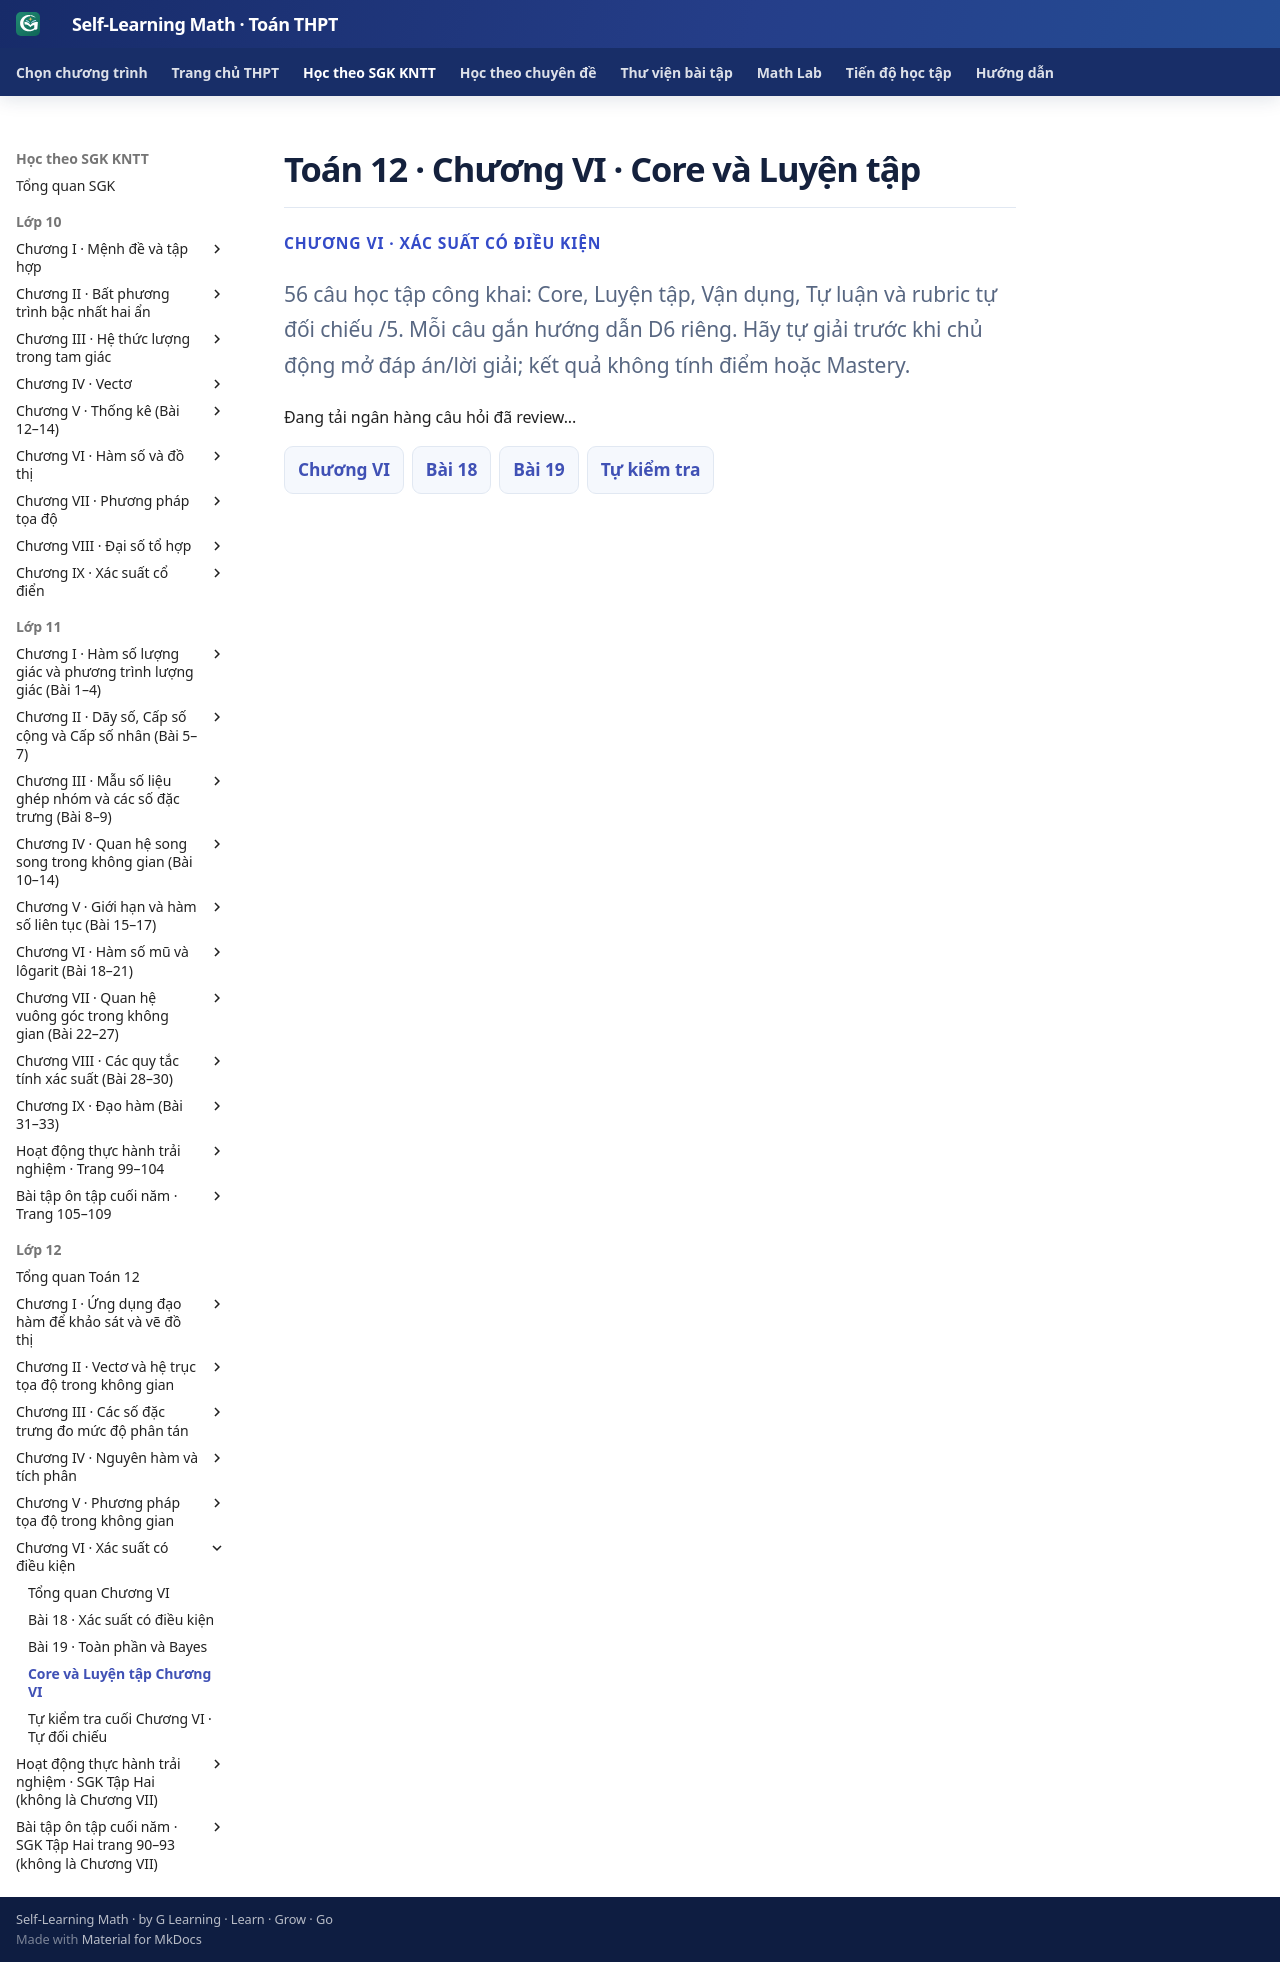

repository: TMA2015/self-learning-math · page: thpt-preview/sgk/lop-12/chuong-vi/luyen-tap/index.html · generator: mkdocs

# Toán 12 · Chương VI · Core và Luyện tập

<div class="thpt-r4-screen" data-thpt-r4><p class="thpt-r4-eyebrow">CHƯƠNG VI · XÁC SUẤT CÓ ĐIỀU KIỆN</p><p class="thpt-r4-lead">56 câu học tập công khai: Core, Luyện tập, Vận dụng, Tự luận và rubric tự đối chiếu /5. Mỗi câu gắn hướng dẫn D6 riêng. Hãy tự giải trước khi chủ động mở đáp án/lời giải; kết quả không tính điểm hoặc Mastery.</p></div>

<div class="thpt-r4-screen g12-chv-hub g12-chvi-hub" data-thpt-r4 data-g12-chvi-hub aria-label="Core và Luyện tập Chương VI"><p>Đang tải ngân hàng câu hỏi đã review...</p></div>

<div class="thpt-r4-screen" data-thpt-r4><nav class="thpt-r4-lesson-tabs"><a href="../">Chương VI</a><a href="../bai-18/">Bài 18</a><a href="../bai-19/">Bài 19</a><a href="../tu-kiem-tra-chuong/">Tự kiểm tra</a></nav></div>
